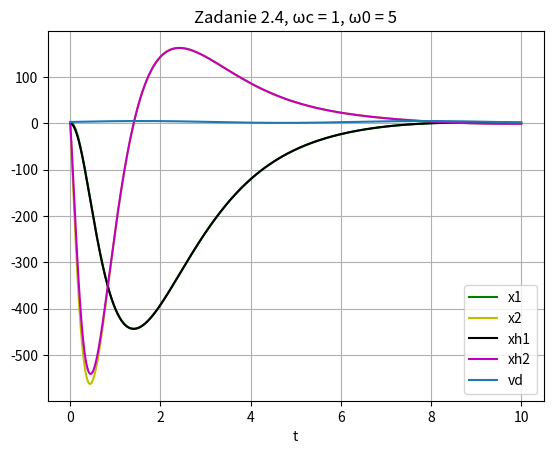

Python code for this plot:
import numpy as np
import matplotlib . pyplot as plt
from scipy . integrate import solve_ivp
from scipy . integrate import odeint
import scipy.signal
import scipy.linalg
import math

def model_dyn(t,y,k1,k2):
    #parametry modelu
    C = 0.01
    L = 0.1
    R = 5
    Vin = 8
    vd, vd_prim, vd_bis = generator(t)
    #Zmienne modelu
    x1 = y[0]
    x2 = y[1]
    dxdt = np.array([[x1], [x2]]).reshape(2,1)
    e1 = 5-x1
    e2 = 0-x2
    dedt = np.array([[e1], [e2]]).reshape(2,1)
    # Wejścia
    uFB = k1*e1 + k2*e2
    
    # uFF = 1/Vin*(C*L*vd_bis + L/R*vd_prim + vd)
    uFF = 5/Vin
    u = uFB + uFF
    #Macierze Stanu
    A = np.array([[0, 1],[-1/(C*L), -1/(C*R)]])
    B = np.array([[0],[Vin/(C*L)]])
    K = np.array([[k1,k2]])
    eprim = np.dot((A-np.dot(B,K)),dxdt) 
    # BK = np.array([[0, 0],[Vin/(C*L)*k1, Vin/(C*L)*k2]])
    xprim = A@dxdt + B*u
    return np.array([xprim[0],xprim[1],eprim[0],eprim[1]]).flatten()

def generator(t):
    vd = 3 + 2*np.sin(t)
    vd_prim = 2*np.cos(t)
    vd_bis = -2*np.sin(t)
    return np.array([vd, vd_prim, vd_bis])

def Zadanie1():
    C=0.01
    L=0.1
    R=5
    Vin=8
    omega_c = np.array([1, 5, 10])
    i=0
    t=np.linspace(0,10,1000)
    for omega in omega_c:
        i=i+1
        k1=(C*L/Vin)*(omega**2 - 1/(C*L))
        k2=(C*L/Vin)*(2*omega - 1/(C*R))
        y_sol=solve_ivp(model_dyn,[0,10],y0=[2,0,3,0],t_eval=t,args=(k1,k2,))
        plt.figure()
        plt.plot(t,y_sol.y[0],'g-',label='x1')
        plt.plot(t,y_sol.y[1],'y-',label='x2')
        plt.plot(t,5-y_sol.y[0],'r-',label='e1')
        plt.plot(t,5*np.ones_like(t),'k-',label='vd')
        # plt.plot(t,y_sol.y[3],'b-',label='e2')
        plt.grid()
        plt.xlabel('t')
        plt.legend(loc='best')
        plt.title('Zadanie 1.7, ω = '+str(omega))
        plt.savefig('Zadanie12_' + str(i) + '.jpg')
        plt.show()


def model_dyn_observer(t,y,k1,k2,l1,l2):
    #parametry modelu
    C = 0.01
    L = 0.1
    R = 5
    Vin = 8
    L_vec=np.array([[l1],[l2]])
    #Zmienne modelu
    vd, vd_prim, vd_bis = generator(t)
    x1 = y[0]
    x2 = y[1]
    dxdt = np.array([[x1], [x2]])
    e1 = vd-x1
    e2 = vd_prim-x2
    dedt = np.array([[e1], [e2]])
    xh1 = y[4]
    xh2 = y[5]
    dxhdt = np.array([[xh1], [xh2]])
    xddt = np.array([[vd], [vd_prim]])
    # Wejścia
    uFB = k1*(vd-xh1) + k2*(vd_prim-xh2)
    uFF = 1/Vin*(C*L*vd_bis + L/R*vd_prim + vd)
    u = uFB + uFF
    #Macierze Stanu
    A = np.array([[0, 1],[-1/(C*L), -1/(C*R)]])
    B = np.array([[0],[Vin/(C*L)]])
    K = np.array([[k1,k2]])
    C_vec = np.array([[1,0]])
    eprim = np.dot((A-np.dot(B,K)),dxdt) 
    # BK = np.array([[0, 0],[Vin/(C*L)*k1, Vin/(C*L)*k2]])
    xprim = A@dxdt + B*u
    xhprim = A@dxhdt + B*u + L_vec*(x1-C_vec@dxhdt)
    return np.array([xprim[0],xprim[1],eprim[0],eprim[1],xhprim[0],xhprim[1]]).flatten()

def Zadanie2():
    C=0.01
    L=0.1
    R=5
    Vin=8
    omega0=5
    omega_c=1
    i=1
    t=np.linspace(0,10,1000)
    k1=(C*L/Vin)*(omega_c**2 - 1/(C*L))
    k2=(C*L/Vin)*(2*omega_c - 1/(C*R))
    L1 = 2*omega0 - 1/(C*R)
    L2 = (omega0 - 1/(R*C))**2 - 1/(C*L)
    y_sol=solve_ivp(model_dyn_observer,[0,10],y0=[2,0,0,0,0,0],t_eval=t,args=(k1,k2,L1,L2,))
    plt.figure()
    plt.plot(t,y_sol.y[0],'g-',label='x1')
    plt.plot(t,y_sol.y[1],'y-',label='x2')
    # plt.plot(t,y_sol.y[2],'r-',label='e1')
    # plt.plot(t,y_sol.y[3],'b-',label='e2')
    plt.plot(t,y_sol.y[4],'k-',label='xh1')
    plt.plot(t,y_sol.y[5],'m-',label='xh2')
    plt.plot(t, 3 + 2 * np.sin(t), label='vd')
    plt.grid()
    plt.xlabel('t')
    plt.legend(loc='best')
    plt.title('Zadanie 2.4, ωc = '+str(omega_c) + ', ω0 = '+str(omega0))
    plt.savefig('Zadanie24_' + str(i) + '.jpg')
    plt.show()

if __name__ == "__main__":
    # Zadanie1()
    Zadanie2()

